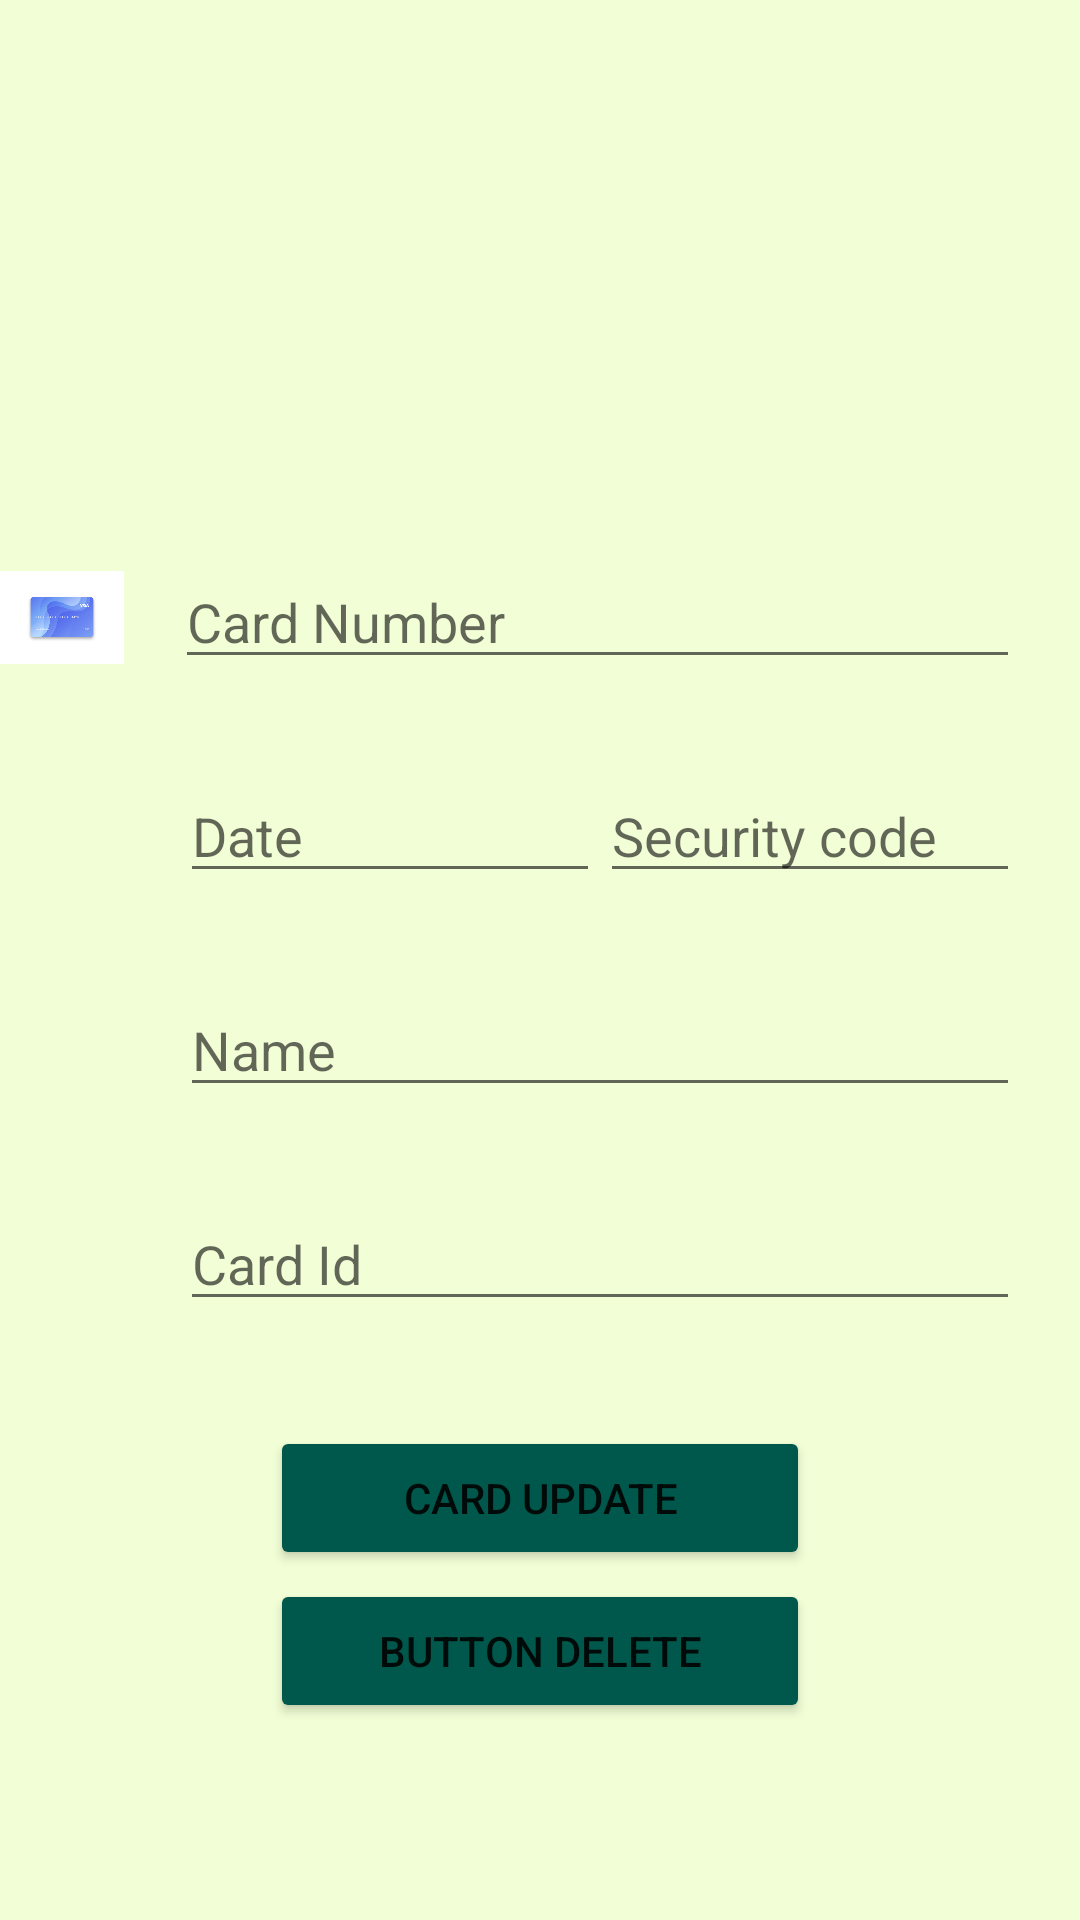

This screen was rendered from an Android layout file. Write that file and the resources it references.
<!-- AndroidManifest.xml: application theme AppTheme -->
<!-- res/layout/activity_card_update.xml -->
<?xml version="1.0" encoding="utf-8"?>
<LinearLayout xmlns:android="http://schemas.android.com/apk/res/android"
    android:layout_width="match_parent"
    android:layout_height="match_parent"
    android:background="#f2ffd6"
    android:orientation="vertical">

    <ImageView
        android:layout_width="334dp"
        android:layout_height="135dp"
        android:layout_gravity="center"
        android:src="@mipmap/visa_mastercard_logo" />

    <LinearLayout
        android:layout_width="match_parent"
        android:layout_height="wrap_content"
        android:layout_marginTop="50dp"
        android:orientation="horizontal">

        <ImageView
            android:layout_width="16dp"
            android:layout_height="match_parent"
            android:layout_weight=".09"
            android:src="@mipmap/tomorrow" />

        <EditText
            android:id="@+id/CNUMBER"
            android:layout_width="0dp"
            android:layout_height="wrap_content"
            android:layout_marginLeft="17dp"
            android:layout_marginRight="20dp"
            android:layout_weight="1"
            android:ems="100"
            android:hint="Card Number"
            android:inputType="number" />
    </LinearLayout>
    <LinearLayout
        android:layout_width="wrap_content"
        android:layout_height="wrap_content"
        android:orientation="horizontal"
        android:layout_marginLeft="60dp"
        android:layout_marginRight="20dp"
        android:layout_marginTop="30dp">

        <EditText
            android:id="@+id/CDATE"
            android:layout_width="0dp"
            android:layout_height="wrap_content"
            android:layout_weight="1"
            android:ems="10"
            android:hint="Date"
            android:inputType="date" />

        <EditText
            android:id="@+id/CKEY"
            android:layout_width="0dp"
            android:layout_weight="1"
            android:layout_height="wrap_content"
            android:ems="10"
            android:hint="Security code"
            android:inputType="numberPassword" />
    </LinearLayout>

    <EditText
        android:id="@+id/CNAME"
        android:layout_width="match_parent"
        android:layout_height="wrap_content"
        android:layout_marginLeft="60dp"
        android:layout_marginTop="30dp"
        android:layout_marginRight="20dp"
        android:ems="10"
        android:hint="Name"
        android:inputType="textPersonName" />

    <EditText
        android:id="@+id/editText5"
        android:layout_width="match_parent"
        android:layout_height="wrap_content"
        android:layout_marginLeft="60dp"
        android:layout_marginRight="20dp"
        android:layout_marginTop="30dp"
        android:ems="10"
        android:inputType="textPersonName"
        android:hint="Card Id"
        android:visibility="visible"/>

    <Button
        android:id="@+id/btnUp"
        android:layout_width="match_parent"
        android:layout_height="wrap_content"
        android:layout_marginLeft="90dp"
        android:layout_marginTop="35dp"
        android:layout_marginRight="90dp"
        android:backgroundTint="@color/colorPrimaryDark"
        android:backgroundTintMode="src_over"
        android:text="Card Update" />


    <Button
        android:id="@+id/btnDel"
        android:layout_width="match_parent"
        android:layout_height="wrap_content"
        android:layout_marginLeft="90dp"
        android:layout_marginTop="3dp"
        android:layout_marginRight="90dp"
        android:backgroundTint="@color/colorPrimaryDark"
        android:backgroundTintMode="src_over"
        android:text="Button Delete" />


</LinearLayout>
<!-- resources referenced by this layout -->
<resources>
  <color name="colorPrimaryDark">#00574B</color>
  <!-- mipmap tomorrow: jpg bitmap (mipmap-mdpi, 16674 bytes) -->
  <style name="AppTheme" parent="Theme.AppCompat.Light.DarkActionBar">
          
          <item name="colorPrimary">@color/colorPrimary</item>
          <item name="colorPrimaryDark">@color/colorPrimaryDark</item>
          <item name="colorAccent">@color/colorAccent</item>
          <item name="android:windowBackground">@color/windowBackground</item>
          <item name="android:colorBackground">@color/windowBackground</item>    </style>
  <color name="colorPrimary">#008577</color>
  <color name="colorAccent">#D81B60</color>
  <color name="windowBackground">#F3F3F3</color>
</resources>
